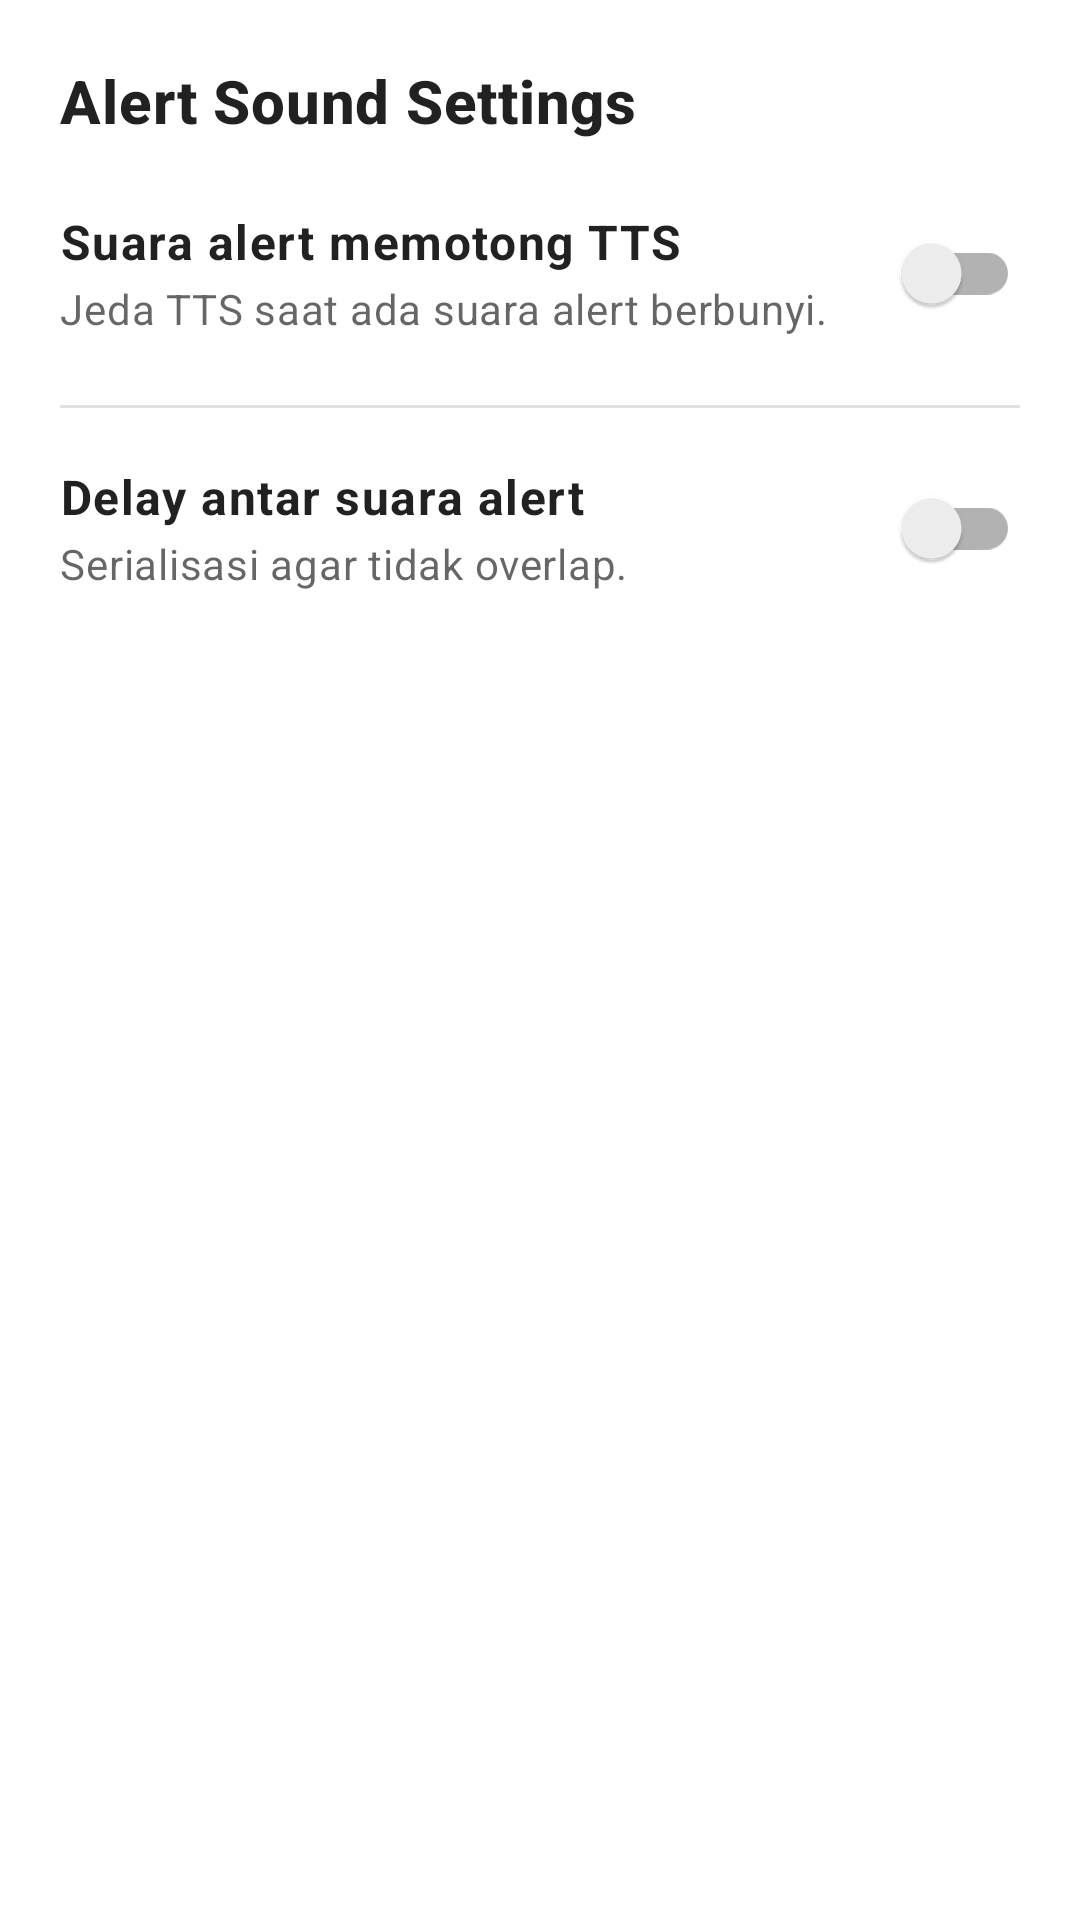

Android layout source for this screen:
<!-- AndroidManifest.xml: application theme Theme.TikTokSoundAlert -->
<!-- res/layout/sheet_alert_settings.xml -->
<?xml version="1.0" encoding="utf-8"?>
<LinearLayout xmlns:android="http://schemas.android.com/apk/res/android"
    xmlns:app="http://schemas.android.com/apk/res-auto"
    android:layout_width="match_parent"
    android:layout_height="wrap_content"
    android:orientation="vertical"
    android:padding="20dp">

    <TextView
        android:layout_width="wrap_content"
        android:layout_height="wrap_content"
        android:text="Alert Sound Settings"
        android:textAppearance="@style/TextAppearance.MaterialComponents.Headline6"
        android:textStyle="bold" />

    
    <LinearLayout
        android:layout_width="match_parent"
        android:layout_height="wrap_content"
        android:layout_marginTop="20dp"
        android:gravity="center_vertical"
        android:orientation="horizontal">

        <LinearLayout
            android:layout_width="0dp"
            android:layout_height="wrap_content"
            android:layout_weight="1"
            android:orientation="vertical">

            <TextView
                android:layout_width="wrap_content"
                android:layout_height="wrap_content"
                android:text="Suara alert memotong TTS"
                android:textAppearance="@style/TextAppearance.MaterialComponents.Body1"
                android:textStyle="bold" />

            <TextView
                android:layout_width="wrap_content"
                android:layout_height="wrap_content"
                android:layout_marginTop="2dp"
                android:text="Jeda TTS saat ada suara alert berbunyi."
                android:textAppearance="@style/TextAppearance.MaterialComponents.Body2"
                android:textColor="@color/text_secondary" />
        </LinearLayout>

        <androidx.appcompat.widget.SwitchCompat
            android:id="@+id/sw_sheet_alert_interrupts"
            android:layout_width="wrap_content"
            android:layout_height="wrap_content"
            android:layout_marginStart="16dp" />
    </LinearLayout>

    <View
        android:layout_width="match_parent"
        android:layout_height="1dp"
        android:layout_marginTop="20dp"
        android:background="#1F000000" />

    
    <LinearLayout
        android:layout_width="match_parent"
        android:layout_height="wrap_content"
        android:layout_marginTop="16dp"
        android:gravity="center_vertical"
        android:orientation="horizontal">

        <LinearLayout
            android:layout_width="0dp"
            android:layout_height="wrap_content"
            android:layout_weight="1"
            android:orientation="vertical">

            <TextView
                android:layout_width="wrap_content"
                android:layout_height="wrap_content"
                android:text="Delay antar suara alert"
                android:textAppearance="@style/TextAppearance.MaterialComponents.Body1"
                android:textStyle="bold" />

            <TextView
                android:layout_width="wrap_content"
                android:layout_height="wrap_content"
                android:layout_marginTop="2dp"
                android:text="Serialisasi agar tidak overlap."
                android:textAppearance="@style/TextAppearance.MaterialComponents.Body2"
                android:textColor="@color/text_secondary" />
        </LinearLayout>

        <androidx.appcompat.widget.SwitchCompat
            android:id="@+id/sw_sheet_alert_delay"
            android:layout_width="wrap_content"
            android:layout_height="wrap_content"
            android:layout_marginStart="16dp" />
    </LinearLayout>

    
    <LinearLayout
        android:id="@+id/ll_sheet_delay_options"
        android:layout_width="match_parent"
        android:layout_height="wrap_content"
        android:layout_marginTop="12dp"
        android:orientation="vertical"
        android:visibility="gone">

        <com.google.android.material.chip.ChipGroup
            android:id="@+id/chips_delay_mode"
            android:layout_width="match_parent"
            android:layout_height="wrap_content"
            app:selectionRequired="true"
            app:singleSelection="true">

            <com.google.android.material.chip.Chip
                android:id="@+id/chip_delay_duration"
                style="@style/Widget.MaterialComponents.Chip.Choice"
                android:layout_width="wrap_content"
                android:layout_height="wrap_content"
                android:text="Durasi audio" />

            <com.google.android.material.chip.Chip
                android:id="@+id/chip_delay_fixed"
                style="@style/Widget.MaterialComponents.Chip.Choice"
                android:layout_width="wrap_content"
                android:layout_height="wrap_content"
                android:text="Waktu tetap (detik)" />
        </com.google.android.material.chip.ChipGroup>

        <LinearLayout
            android:id="@+id/ll_delay_fixed"
            android:layout_width="match_parent"
            android:layout_height="wrap_content"
            android:layout_marginTop="8dp"
            android:gravity="center_vertical"
            android:orientation="horizontal"
            android:visibility="gone">

            <TextView
                android:id="@+id/tv_delay_value"
                android:layout_width="wrap_content"
                android:layout_height="wrap_content"
                android:text="2 detik"
                android:textAppearance="@style/TextAppearance.MaterialComponents.Body1" />

            <SeekBar
                android:id="@+id/seek_delay_seconds"
                android:layout_width="0dp"
                android:layout_height="wrap_content"
                android:layout_marginStart="12dp"
                android:layout_weight="1"
                android:max="10"
                android:progress="2" />
        </LinearLayout>

        <TextView
            android:id="@+id/tv_delay_desc"
            android:layout_width="wrap_content"
            android:layout_height="wrap_content"
            android:layout_marginTop="6dp"
            android:text="Suara berikutnya bunyi tepat saat audio selesai"
            android:textAppearance="@style/TextAppearance.MaterialComponents.Body2"
            android:textColor="@color/text_secondary" />
    </LinearLayout>

</LinearLayout>
<!-- resources referenced by this layout -->
<resources>
  <color name="text_secondary">#99000000</color>
  <style name="Theme.TikTokSoundAlert" parent="Theme.MaterialComponents.DayNight.NoActionBar">
          <item name="colorPrimary">@color/primary</item>
          <item name="colorPrimaryVariant">@color/primary_variant</item>
          <item name="colorOnPrimary">@color/on_primary</item>
          <item name="colorSecondary">@color/secondary</item>
          <item name="colorOnSecondary">@color/black</item>
          <item name="android:colorBackground">@color/background</item>
          <item name="colorOnBackground">@color/on_background</item>
          <item name="colorSurface">@color/surface</item>
          <item name="colorOnSurface">@color/on_surface</item>
          <item name="android:statusBarColor">@color/background</item>
          <item name="android:windowBackground">@color/background</item>
      </style>
  <color name="primary">#FF6200EE</color>
  <color name="primary_variant">#FF3700B3</color>
  <color name="on_primary">#FFFFFFFF</color>
  <color name="secondary">#FF03DAC5</color>
  <color name="black">#FF000000</color>
  <color name="background">#FFFFFF</color>
  <color name="on_background">#FF000000</color>
  <color name="surface">#FFFFFF</color>
  <color name="on_surface">#FF000000</color>
</resources>
